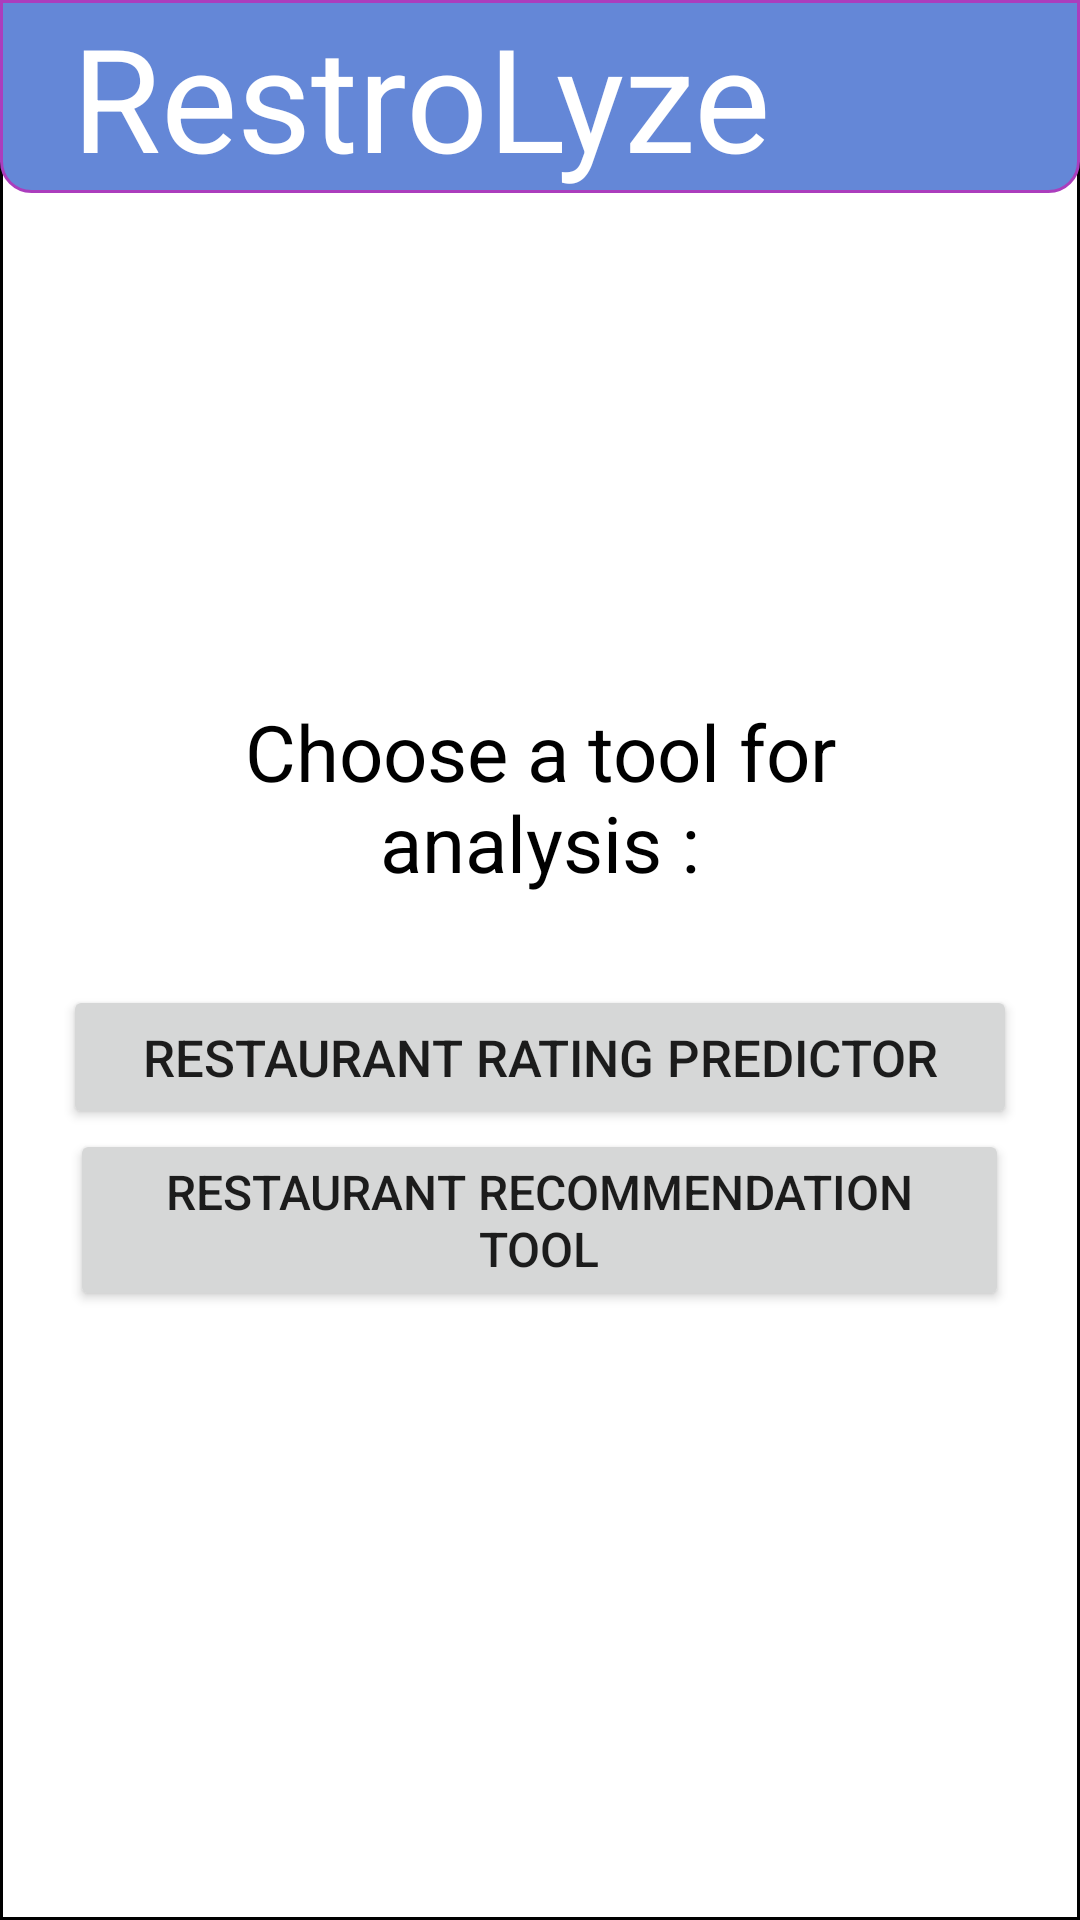

The Android layout XML behind this screen, and the referenced resources:
<!-- AndroidManifest.xml: application theme Theme.MaterialComponents.DayNight -->
<!-- res/layout/activity_main.xml -->
<?xml version="1.0" encoding="utf-8"?>
<RelativeLayout xmlns:android="http://schemas.android.com/apk/res/android"
    xmlns:app="http://schemas.android.com/apk/res-auto"
    xmlns:tools="http://schemas.android.com/tools"
    android:id="@+id/main"
    android:layout_width="match_parent"
    android:layout_height="match_parent"
    android:background="@drawable/main_background"
    tools:context=".MainActivity"
    android:orientation="vertical">


    <TextView
        android:layout_width="match_parent"
        android:layout_height="wrap_content"
        android:background="@drawable/down_corner"
        android:text="  RestroLyze"
        android:textColor="#FFFFFF"
        android:textSize="48sp" />

    <LinearLayout
        android:layout_width="match_parent"
        android:layout_height="match_parent"
        android:gravity="center"
        android:orientation="vertical">

        <TextView
            android:layout_width="wrap_content"
            android:layout_height="wrap_content"
            android:layout_gravity="center"
            android:gravity="center"
            android:padding="30sp"
            android:text="Choose a tool for analysis :"
            android:textColor="#000000"
            android:textSize="26sp" />

        <Button
            android:id="@+id/ratingPredictorButton"
            android:layout_width="318dp"
            android:layout_height="wrap_content"
            android:layout_gravity="center"
            android:text="Restaurant Rating Predictor"
            android:textSize="17sp" />

        <Button
            android:id="@+id/recommendationButton"
            android:layout_width="313dp"
            android:layout_height="wrap_content"
            android:layout_gravity="center"
            android:text="Restaurant Recommendation Tool"
            android:textSize="16sp" />
    </LinearLayout>


</RelativeLayout>
<!-- resources referenced by this layout -->
<resources>
  <!-- drawable down_corner (drawable) -->
  <?xml version="1.0" encoding="utf-8"?>
  
  <shape xmlns:android="http://schemas.android.com/apk/res/android">
      <corners android:bottomLeftRadius="10dp" android:bottomRightRadius="10sp">
      </corners>
      <stroke android:color="#AB3DBD" android:width="1dp">
      </stroke>
      <gradient android:startColor="#6487D7" android:endColor="#6487D7" android:angle="100">
      </gradient>
  </shape>
  <!-- drawable main_background (drawable) -->
  <?xml version="1.0" encoding="utf-8"?>
  
  <shape
      xmlns:android="http://schemas.android.com/apk/res/android">
      <stroke android:color="@color/black" android:width="1dp">
      </stroke>
      <gradient android:type="linear" android:angle="100"
          android:startColor="#FFFFFF" android:endColor="#FFFFFF"/>
  
  </shape>
  <!-- not gathered from this repository: default colours our renderer supplied (Android Studio template values) -->
  <color name="black">#FF000000</color>
</resources>
